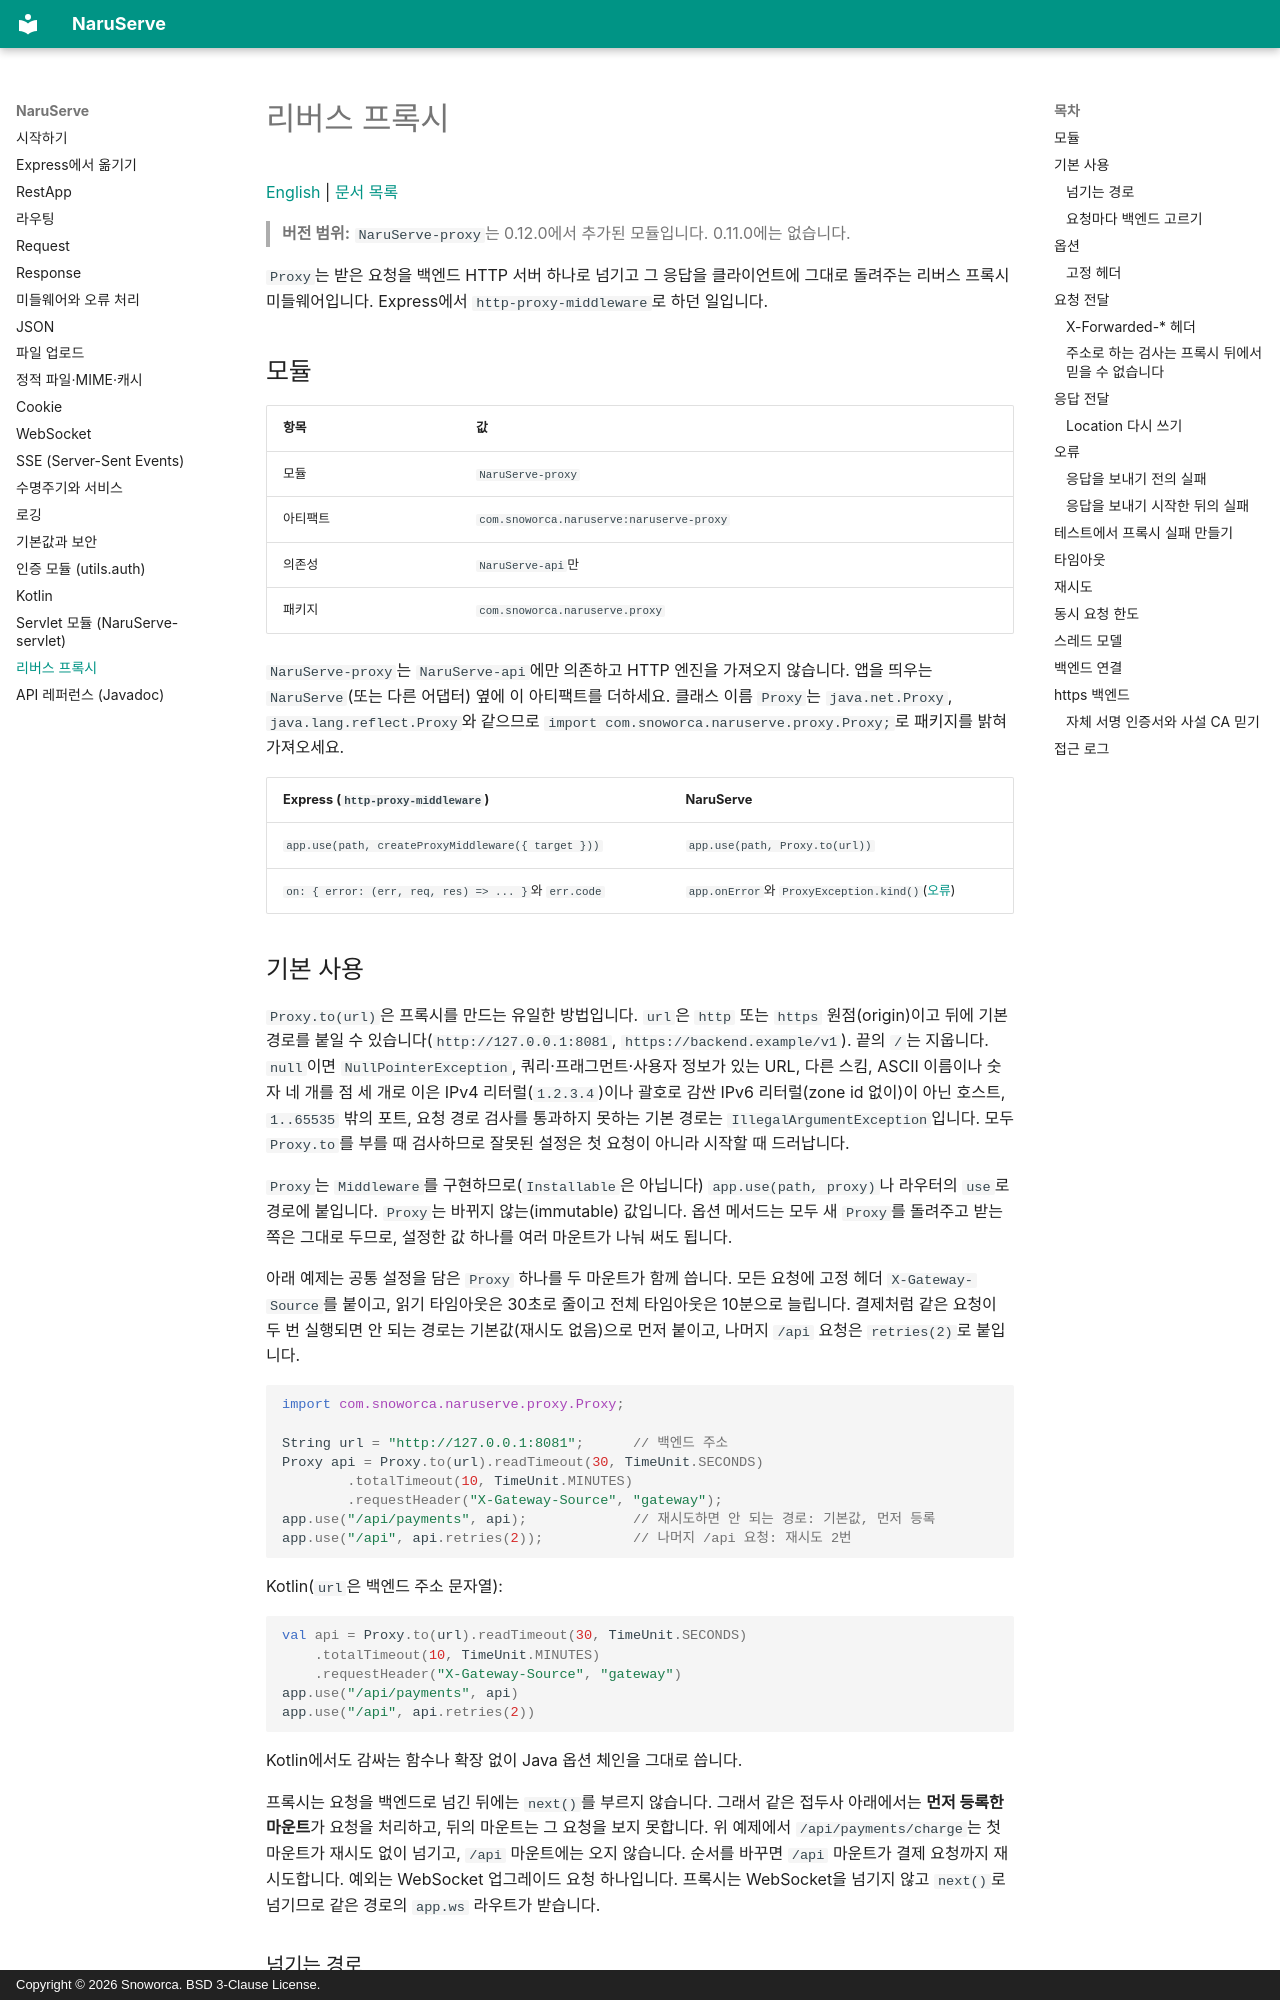

repository: Snoworca/NaruServe · page: proxy/index.html · generator: mkdocs · copyright: Copyright © 2026 Snoworca. BSD 3-Clause License.

# 리버스 프록시

[English](en/proxy.md) | [문서 목록](README.md)

> **버전 범위:** `NaruServe-proxy`는 0.12.0에서 추가된 모듈입니다. 0.11.0에는 없습니다.

`Proxy`는 받은 요청을 백엔드 HTTP 서버 하나로 넘기고 그 응답을 클라이언트에 그대로 돌려주는 리버스 프록시 미들웨어입니다. Express에서 `http-proxy-middleware`로 하던 일입니다.

## 모듈

| 항목 | 값 |
|---|---|
| 모듈 | `NaruServe-proxy` |
| 아티팩트 | `com.snoworca.naruserve:naruserve-proxy` |
| 의존성 | `NaruServe-api`만 |
| 패키지 | `com.snoworca.naruserve.proxy` |

`NaruServe-proxy`는 `NaruServe-api`에만 의존하고 HTTP 엔진을 가져오지 않습니다. 앱을 띄우는 `NaruServe`(또는 다른 어댑터) 옆에 이 아티팩트를 더하세요. 클래스 이름 `Proxy`는 `java.net.Proxy`, `java.lang.reflect.Proxy`와 같으므로 `import com.snoworca.naruserve.proxy.Proxy;`로 패키지를 밝혀 가져오세요.

| Express (`http-proxy-middleware`) | NaruServe |
|---|---|
| `app.use(path, createProxyMiddleware({ target }))` | `app.use(path, Proxy.to(url))` |
| `on: { error: (err, req, res) => ... }`와 `err.code` | `app.onError`와 `ProxyException.kind()`([오류](#오류)) |

## 기본 사용

`Proxy.to(url)`은 프록시를 만드는 유일한 방법입니다. `url`은 `http` 또는 `https` 원점(origin)이고 뒤에 기본 경로를 붙일 수 있습니다(`http://127.0.0.1:8081`, `https://backend.example/v1`). 끝의 `/`는 지웁니다. `null`이면 `NullPointerException`, 쿼리·프래그먼트·사용자 정보가 있는 URL, 다른 스킴, ASCII 이름이나 숫자 네 개를 점 세 개로 이은 IPv4 리터럴(`1.2.3.4`)이나 괄호로 감싼 IPv6 리터럴(zone id 없이)이 아닌 호스트, `1..65535` 밖의 포트, 요청 경로 검사를 통과하지 못하는 기본 경로는 `IllegalArgumentException`입니다. 모두 `Proxy.to`를 부를 때 검사하므로 잘못된 설정은 첫 요청이 아니라 시작할 때 드러납니다.

`Proxy`는 `Middleware`를 구현하므로(`Installable`은 아닙니다) `app.use(path, proxy)`나 라우터의 `use`로 경로에 붙입니다. `Proxy`는 바뀌지 않는(immutable) 값입니다. 옵션 메서드는 모두 새 `Proxy`를 돌려주고 받는 쪽은 그대로 두므로, 설정한 값 하나를 여러 마운트가 나눠 써도 됩니다.

아래 예제는 공통 설정을 담은 `Proxy` 하나를 두 마운트가 함께 씁니다. 모든 요청에 고정 헤더 `X-Gateway-Source`를 붙이고, 읽기 타임아웃은 30초로 줄이고 전체 타임아웃은 10분으로 늘립니다. 결제처럼 같은 요청이 두 번 실행되면 안 되는 경로는 기본값(재시도 없음)으로 먼저 붙이고, 나머지 `/api` 요청은 `retries(2)`로 붙입니다.

```java
import com.snoworca.naruserve.proxy.Proxy;

String url = "http://127.0.0.1:8081";      // 백엔드 주소
Proxy api = Proxy.to(url).readTimeout(30, TimeUnit.SECONDS)
        .totalTimeout(10, TimeUnit.MINUTES)
        .requestHeader("X-Gateway-Source", "gateway");
app.use("/api/payments", api);             // 재시도하면 안 되는 경로: 기본값, 먼저 등록
app.use("/api", api.retries(2));           // 나머지 /api 요청: 재시도 2번
```

Kotlin(`url`은 백엔드 주소 문자열):

```kotlin
val api = Proxy.to(url).readTimeout(30, TimeUnit.SECONDS)
    .totalTimeout(10, TimeUnit.MINUTES)
    .requestHeader("X-Gateway-Source", "gateway")
app.use("/api/payments", api)
app.use("/api", api.retries(2))
```

Kotlin에서도 감싸는 함수나 확장 없이 Java 옵션 체인을 그대로 씁니다.

프록시는 요청을 백엔드로 넘긴 뒤에는 `next()`를 부르지 않습니다. 그래서 같은 접두사 아래에서는 **먼저 등록한 마운트**가 요청을 처리하고, 뒤의 마운트는 그 요청을 보지 못합니다. 위 예제에서 `/api/payments/charge`는 첫 마운트가 재시도 없이 넘기고, `/api` 마운트에는 오지 않습니다. 순서를 바꾸면 `/api` 마운트가 결제 요청까지 재시도합니다. 예외는 WebSocket 업그레이드 요청 하나입니다. 프록시는 WebSocket을 넘기지 않고 `next()`로 넘기므로 같은 경로의 `app.ws` 라우트가 받습니다.
